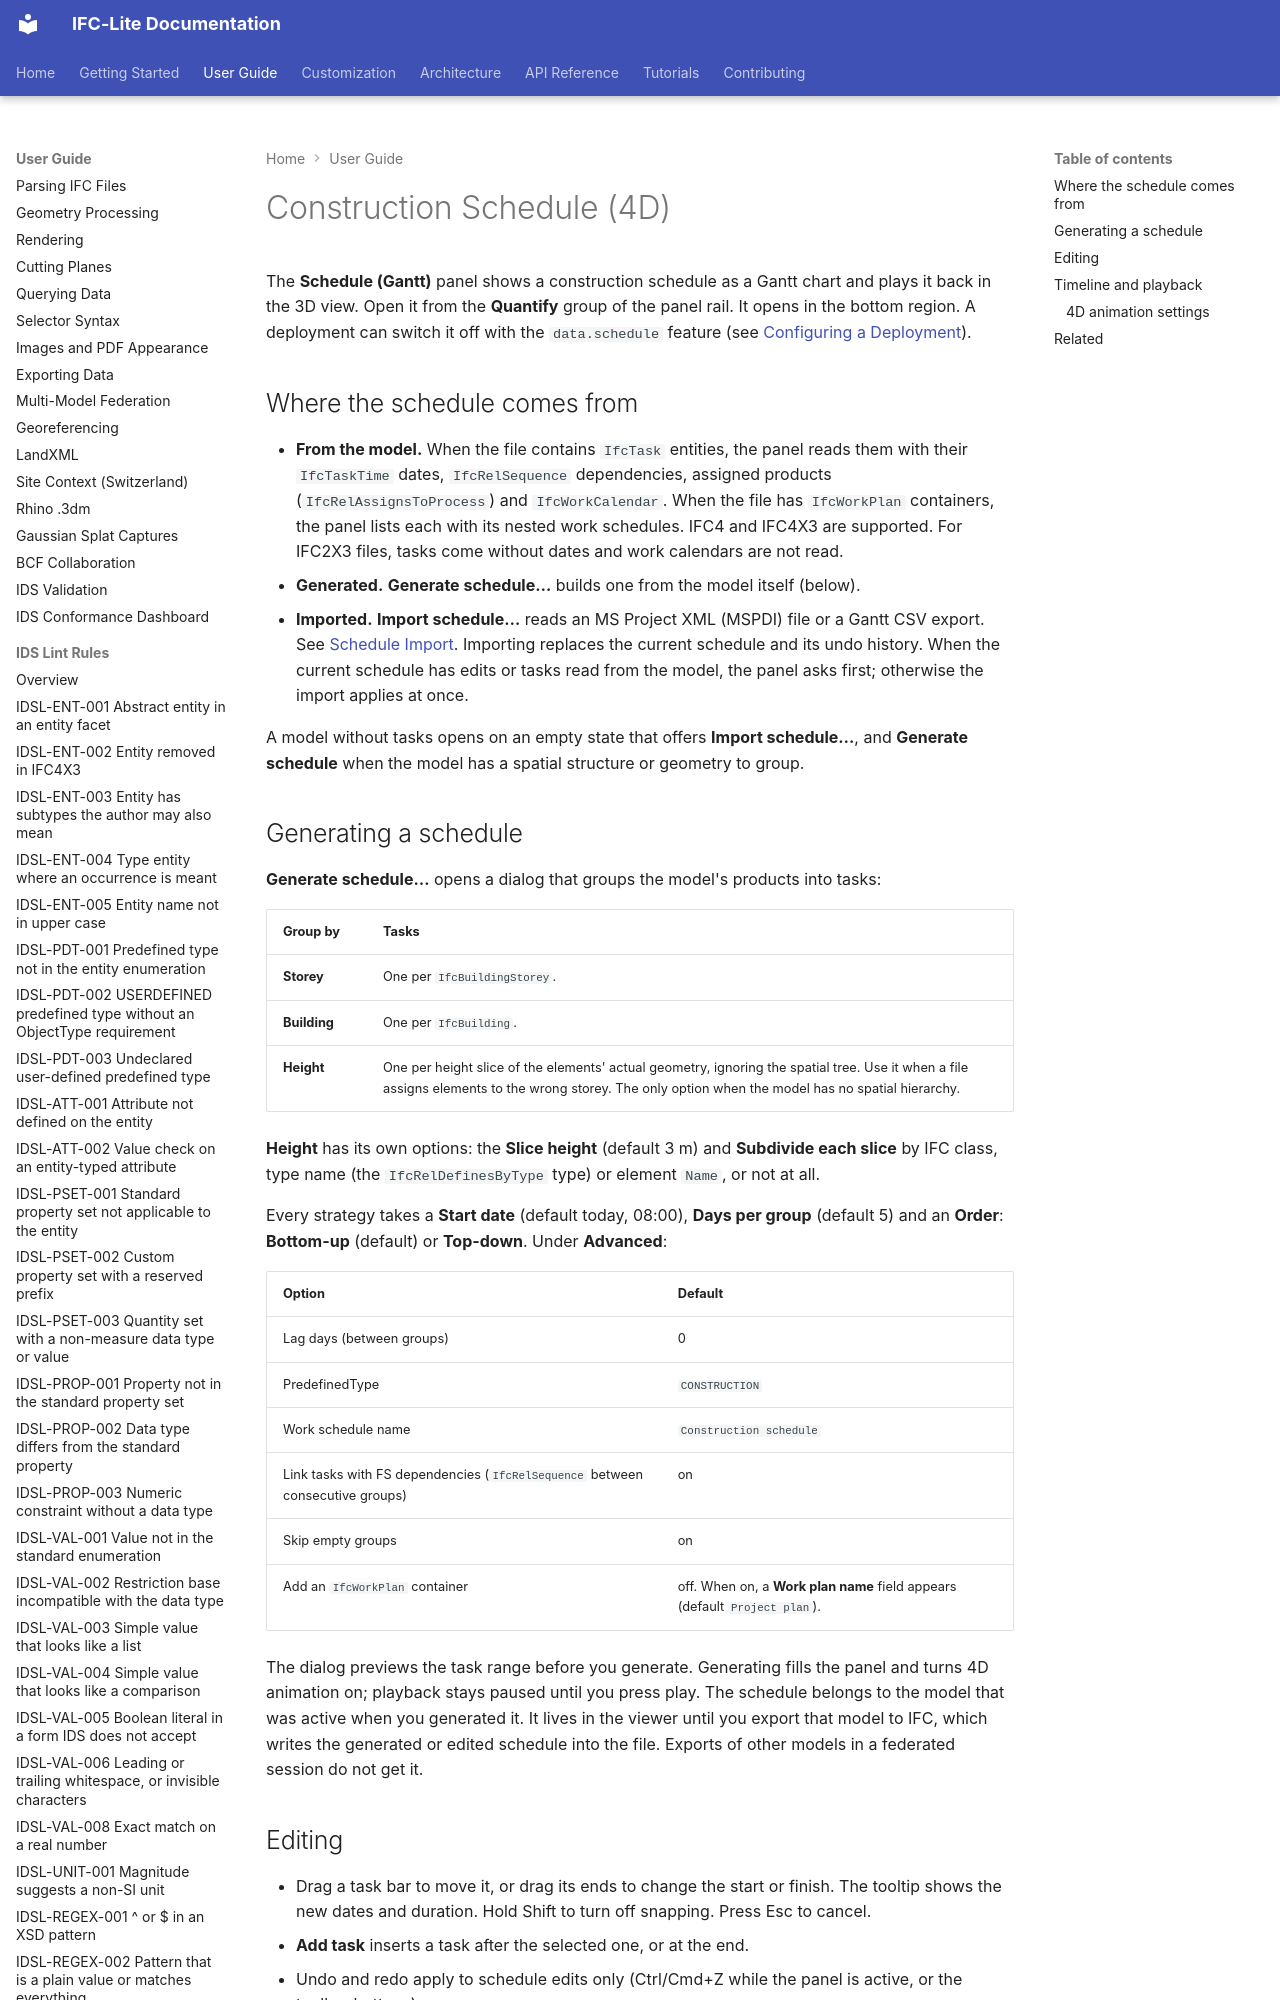

repository: LTplus-AG/ifc-lite · page: guide/construction-schedule/index.html · generator: mkdocs

# Construction Schedule (4D)

The **Schedule (Gantt)** panel shows a construction schedule as a Gantt chart and plays it back in the 3D view. Open it from the **Quantify** group of the panel rail. It opens in the bottom region. A deployment can switch it off with the `data.schedule` feature (see [Configuring a Deployment](./viewer-deployment-config.md)).

## Where the schedule comes from

- **From the model.** When the file contains `IfcTask` entities, the panel reads them with their `IfcTaskTime` dates, `IfcRelSequence` dependencies, assigned products (`IfcRelAssignsToProcess`) and `IfcWorkCalendar`. When the file has `IfcWorkPlan` containers, the panel lists each with its nested work schedules. IFC4 and IFC4X3 are supported. For IFC2X3 files, tasks come without dates and work calendars are not read.
- **Generated.** **Generate schedule…** builds one from the model itself (below).
- **Imported.** **Import schedule…** reads an MS Project XML (MSPDI) file or a Gantt CSV export. See [Schedule Import](./schedule-import.md). Importing replaces the current schedule and its undo history. When the current schedule has edits or tasks read from the model, the panel asks first; otherwise the import applies at once.

A model without tasks opens on an empty state that offers **Import schedule…**, and **Generate schedule** when the model has a spatial structure or geometry to group.
